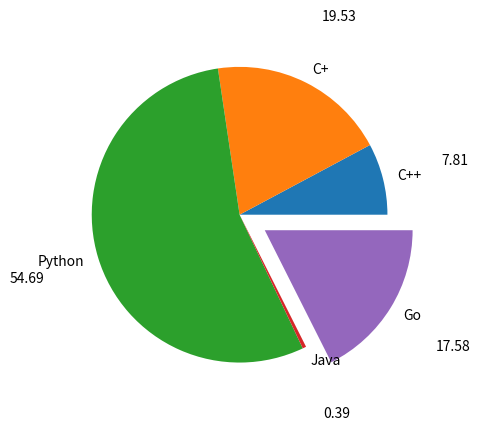

This figure's Python source:
import numpy as np
import matplotlib.pyplot as plt


langs = ["C++", "C+", "Python", "Java", "Go"]

votes = [20, 50, 140, 1, 45]

explodes = [0, 0, 0, 0, 0.2]

plt.pie(votes, labels=langs, explode=explodes, autopct="%.2f", pctdistance=1.5)
plt.show()